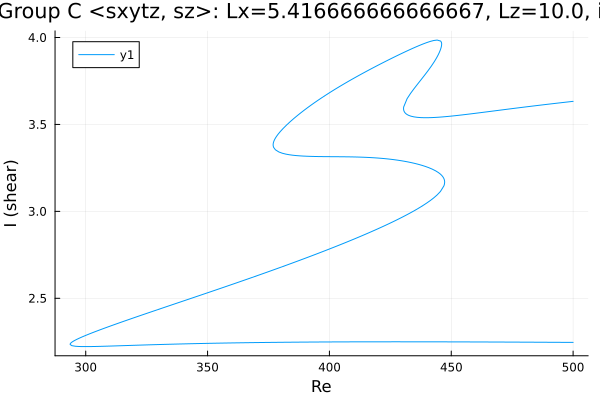

Values plotted in this chart, from the file beside it:
Re, shear
500.0, 3.633
498.7, 3.631
497.3, 3.629
495.9, 3.626
494.4, 3.624
493, 3.622
491.6, 3.619
490.2, 3.617
488.8, 3.615
487.4, 3.612
486, 3.61
484.5, 3.608
483.9, 3.607
482.5, 3.604
481.1, 3.602
479.7, 3.599
478.3, 3.597
476.9, 3.594
476.8, 3.594
475.4, 3.592
474, 3.589
472.6, 3.587
471.2, 3.584
469.8, 3.582
468.3, 3.579
466.9, 3.577
465.5, 3.574
464.1, 3.572
462.7, 3.569
461.3, 3.567
459.9, 3.564
458.4, 3.562
457, 3.559
455.6, 3.557
454.2, 3.554
452.8, 3.552
451.4, 3.55
450, 3.548
448.5, 3.546
447.1, 3.544
446.7, 3.544
445.3, 3.542
444.6, 3.541
443.2, 3.54
441.7, 3.539
440.3, 3.539
438.9, 3.539
437.5, 3.539
436.1, 3.541
434.7, 3.544
433.4, 3.548
432.5, 3.552
431.9, 3.557
431.5, 3.561
431.2, 3.565
430.9, 3.569
430.8, 3.572
430.7, 3.575
430.6, 3.577
430.5, 3.58
... 613 more rows
